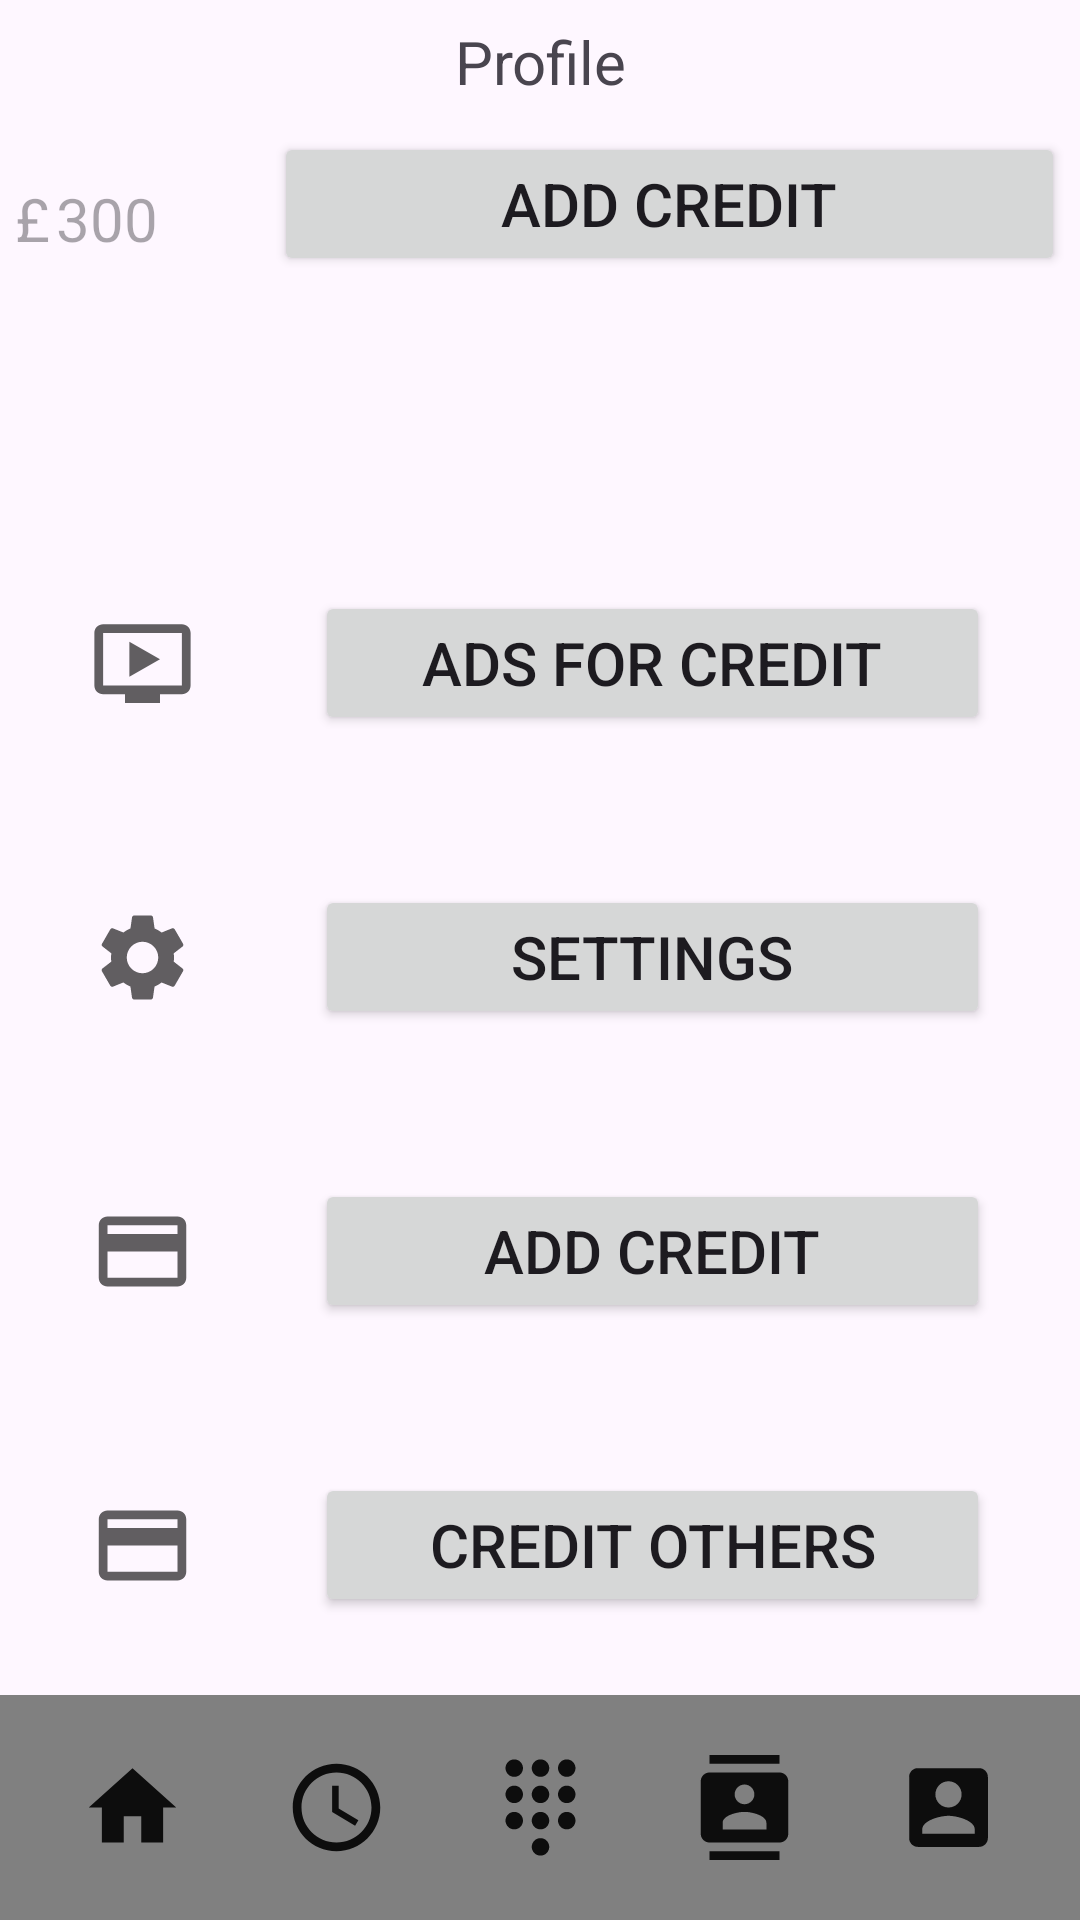

This screen was rendered from an Android layout file. Write that file and the resources it references.
<!-- AndroidManifest.xml: application theme Theme.Within -->
<!-- res/layout/profile_page.xml -->
<?xml version="1.0" encoding="utf-8"?>
<RelativeLayout xmlns:android="http://schemas.android.com/apk/res/android"
    xmlns:tools="http://schemas.android.com/tools"
    android:layout_width="match_parent"
    android:layout_height="match_parent"
    android:orientation="horizontal"
    tools:context=".profile_main.ProfileActivity">

    
    <TextView
        android:id="@+id/profile_title"
        android:layout_width="match_parent"
        android:layout_height="wrap_content"
        android:layout_alignParentTop="true"
        android:text="Profile"
        android:textSize="20sp"
        android:gravity="center"
        android:layout_marginTop="2dp"
        android:layout_marginBottom="5dp"
        android:padding="5dp" />

    <include
        android:id="@+id/top_nav"
        layout="@layout/balance_nav"
        android:layout_width="match_parent"
        android:layout_height="wrap_content"
        android:layout_below="@id/profile_title"/>

    <ScrollView
        android:id="@+id/scrollview"
        android:layout_width="match_parent"
        android:layout_height="wrap_content"
        android:layout_above="@+id/bottom_nav"
        android:layout_below="@+id/top_nav"
        android:contentDescription="Scroll view">

        <LinearLayout
            android:layout_width="match_parent"
            android:layout_height="wrap_content"
            android:layout_marginTop="50dp"
            android:orientation="vertical"
            android:padding="10dp">

            



            

            <LinearLayout
                android:layout_width="match_parent"
                android:layout_height="wrap_content"
                android:layout_gravity="center_horizontal"
                android:layout_marginStart="5dp"
                android:layout_marginTop="40dp"
                android:layout_marginEnd="5dp"
                android:orientation="horizontal"
                android:padding="5dp">

                <ImageView
                    android:id="@+id/ads_ic"
                    android:layout_width="100dp"
                    android:layout_height="match_parent"
                    android:layout_marginStart="10dp"
                    android:layout_marginEnd="20dp"
                    android:layout_weight="1"
                    android:scaleType="fitCenter"
                    android:src="@drawable/ic_video_ads" />

                <Button
                    android:id="@+id/watch_ads"
                    android:layout_width="match_parent"
                    android:layout_height="wrap_content"
                    android:layout_marginStart="20dp"
                    android:layout_marginEnd="10dp"
                    android:layout_weight="1"
                    android:text="Ads for credit"
                    android:textSize="20sp"
                    android:theme="?attr/buttonStyle"/>
            </LinearLayout>

            

            <LinearLayout
                android:layout_width="match_parent"
                android:layout_height="match_parent"
                android:layout_gravity="center_horizontal"
                android:layout_marginStart="5dp"
                android:layout_marginTop="40dp"
                android:layout_marginEnd="5dp"
                android:orientation="horizontal"
                android:padding="5dp">

                <ImageView
                    android:id="@+id/settings_ic"
                    android:layout_width="100dp"
                    android:layout_height="match_parent"
                    android:layout_marginStart="10dp"
                    android:layout_marginEnd="20dp"
                    android:layout_weight="1"
                    android:scaleType="fitCenter"
                    android:src="@drawable/ic_settings" />

                <Button
                    android:id="@+id/settings"
                    android:layout_width="match_parent"
                    android:layout_height="wrap_content"
                    android:layout_marginStart="20dp"
                    android:layout_marginEnd="10dp"
                    android:layout_weight="1"
                    android:text="Settings"
                    android:textSize="20sp" />
            </LinearLayout>

            
            <LinearLayout
                android:layout_width="match_parent"
                android:layout_height="match_parent"
                android:layout_gravity="center_horizontal"
                android:layout_marginStart="5dp"
                android:layout_marginTop="40dp"
                android:layout_marginEnd="5dp"
                android:orientation="horizontal"
                android:padding="5dp">
                
                <ImageView
                    android:id="@+id/credit_ic"
                    android:layout_width="100dp"
                    android:layout_height="match_parent"
                    android:layout_marginStart="10dp"
                    android:layout_marginEnd="20dp"
                    android:layout_weight="1"
                    android:scaleType="fitCenter"
                    android:src="@drawable/ic_add_credit" />

                <Button
                    android:id="@+id/credit"
                    android:layout_width="match_parent"
                    android:layout_height="wrap_content"
                    android:layout_marginStart="20dp"
                    android:layout_marginEnd="10dp"
                    android:layout_weight="1"
                    android:text="Add credit"
                    android:textSize="20sp" />
            </LinearLayout>

            
            <LinearLayout
                android:id="@+id/credit_others_layout"
                android:layout_width="match_parent"
                android:layout_height="match_parent"
                android:layout_gravity="center_horizontal"
                android:layout_marginStart="5dp"
                android:layout_marginTop="40dp"
                android:layout_marginEnd="5dp"
                android:padding="5dp"
                android:orientation="horizontal">

                <ImageView
                    android:id="@+id/credit_others_ic"
                    android:layout_width="100dp"
                    android:layout_height="match_parent"
                    android:layout_marginStart="10dp"
                    android:layout_marginEnd="20dp"
                    android:layout_weight="1"
                    android:scaleType="fitCenter"
                    android:src="@drawable/ic_add_credit" />

                <Button
                    android:id="@+id/credit_others"
                    android:layout_width="match_parent"
                    android:layout_height="wrap_content"
                    android:layout_marginStart="20dp"
                    android:layout_marginEnd="10dp"
                    android:layout_weight="1"
                    android:text="Credit Others"
                    android:textSize="20sp" />
            </LinearLayout>
        </LinearLayout>
    </ScrollView>

    <include
        android:id="@+id/bottom_nav"
        layout="@layout/nav"
        android:layout_width="match_parent"
        android:layout_height="wrap_content"
        android:layout_alignParentBottom="true" />
</RelativeLayout>
<!-- res/layout/balance_nav.xml (included above) -->
<?xml version="1.0" encoding="utf-8"?>
<LinearLayout xmlns:android="http://schemas.android.com/apk/res/android"
    android:id="@+id/balance_layout"
    android:orientation="horizontal"
    android:layout_width="match_parent"
    android:layout_height="60dp"
    android:layout_gravity="top"
    android:layout_marginTop="5dp">

    <TextView
        android:id="@+id/currency"
        android:layout_width="wrap_content"
        android:layout_height="wrap_content"
        android:textSize="20sp"
        android:layout_marginStart="5dp"
        android:layout_marginTop="5dp"
        android:layout_gravity="center"
        android:hint="£" />

    <TextView
        android:id="@+id/balance"
        android:layout_width="0dp"
        android:layout_height="wrap_content"
        android:textSize="20sp"
        android:layout_marginStart="2dp"
        android:layout_marginEnd="10dp"
        android:layout_marginTop="5dp"
        android:layout_weight="0.2"
        android:layout_gravity="center"
        android:hint="300" />

    <Button
        android:id="@+id/button3"
        android:layout_width="0dp"
        android:layout_height="wrap_content"
        android:layout_weight="1"
        android:layout_marginStart="10dp"
        android:layout_marginEnd="5dp"
        android:text="Add credit"
        android:textSize="20sp"
        android:layout_gravity="center_vertical|right"

        android:theme="?attr/buttonStyle"/>


</LinearLayout>
<!-- res/layout/nav.xml (included above) -->
<?xml version="1.0" encoding="utf-8"?>
<LinearLayout xmlns:android="http://schemas.android.com/apk/res/android"
    android:id="@+id/nav_layout"
    android:layout_width="match_parent"
    android:layout_height="wrap_content"
    android:orientation="horizontal"
    android:layout_gravity="bottom"
    android:theme="?attr/customNavigationLayout">


        
        <ImageButton
            android:id="@+id/home_button"
            android:layout_width="0dp"
            android:layout_height="wrap_content"
            android:layout_weight="0.5"
            android:src="@drawable/ic_home"
            android:scaleType="fitCenter"
            android:contentDescription="Home"
            android:background="@drawable/bottom_nav_selector"/>

        
        <ImageButton
            android:id="@+id/recent_button"
            android:layout_width="0dp"
            android:layout_height="wrap_content"
            android:layout_weight="0.5"
            android:src="@drawable/ic_recent"
            android:scaleType="fitCenter"
            android:background="@drawable/bottom_nav_selector"
            android:contentDescription="Recent"/>

        
        <ImageButton
            android:id="@+id/dialpad_button"
            android:layout_width="0dp"
            android:layout_height="wrap_content"
            android:layout_weight="0.5"
            android:src="@drawable/ic_dialpad"
            android:scaleType="fitCenter"
            android:background="@drawable/bottom_nav_selector"
            android:contentDescription="Dialpad"/>

        
        <ImageButton
            android:id="@+id/contact_button"
            android:layout_width="0dp"
            android:layout_height="wrap_content"
            android:layout_weight="0.5"
            android:src="@drawable/ic_contacts"
            android:background="@drawable/bottom_nav_selector"
        android:contentDescription="@string/contact"/>

        
        <ImageButton
            android:id="@+id/profile_button"
            android:layout_width="0dp"
            android:layout_height="wrap_content"
            android:layout_weight="0.5"
            android:src="@drawable/ic_profile"
            android:contentDescription="@string/profile"
            android:background="@drawable/bottom_nav_selector"/>

</LinearLayout>
<!-- resources referenced by this layout -->
<resources>
  <!-- drawable bottom_nav_selector (drawable) -->
  <?xml version="1.0" encoding="utf-8"?>
  <selector xmlns:android="http://schemas.android.com/apk/res/android">
      <item android:state_pressed="true">
          <shape android:shape="oval">
              <corners android:radius="10dp"/>
              <solid android:color="@color/material_dynamic_neutral70"/>
          </shape>
      </item>
      
      <item android:state_focused="true">
          <shape android:shape="oval">
              <corners android:radius="10dp"/>
              <solid android:color="@color/white"/>
              <stroke android:color="@color/teal"/>
          </shape>
      </item>
  
  </selector>
  <!-- drawable ic_add_credit (drawable) -->
  <vector android:alpha="0.62" android:autoMirrored="true"
      android:height="40dp" android:tint="#000000"
      android:viewportHeight="24" android:viewportWidth="24"
      android:width="40dp" xmlns:android="http://schemas.android.com/apk/res/android">
      <path android:fillColor="@android:color/white" android:pathData="M20,4L4,4c-1.11,0 -1.99,0.89 -1.99,2L2,18c0,1.11 0.89,2 2,2h16c1.11,0 2,-0.89 2,-2L22,6c0,-1.11 -0.89,-2 -2,-2zM20,18L4,18v-6h16v6zM20,8L4,8L4,6h16v2z"/>
  </vector>
  <!-- drawable ic_home (drawable) -->
  <vector android:alpha="0.90"  android:height="35dp" android:tint="#000000"
      android:viewportHeight="24" android:viewportWidth="24"
      android:width="35dp" xmlns:android="http://schemas.android.com/apk/res/android">
      <path android:fillColor="@android:color/white" android:pathData="M10,20v-6h4v6h5v-8h3L12,3 2,12h3v8z"/>
  </vector>
  <!-- drawable ic_profile (drawable) -->
  <vector android:alpha="0.90" android:autoMirrored="true"
      android:height="35dp" android:tint="#000000"
      android:viewportHeight="24" android:viewportWidth="24"
      android:width="35dp" xmlns:android="http://schemas.android.com/apk/res/android">
      <path android:fillColor="@android:color/white" android:pathData="M3,5v14c0,1.1 0.89,2 2,2h14c1.1,0 2,-0.9 2,-2L21,5c0,-1.1 -0.9,-2 -2,-2L5,3c-1.11,0 -2,0.9 -2,2zM15,9c0,1.66 -1.34,3 -3,3s-3,-1.34 -3,-3 1.34,-3 3,-3 3,1.34 3,3zM6,17c0,-2 4,-3.1 6,-3.1s6,1.1 6,3.1v1L6,18v-1z"/>
  </vector>
  <!-- drawable ic_recent (drawable) -->
  <vector android:alpha="0.90" android:autoMirrored="true"
      android:height="35dp" android:tint="#000000"
      android:viewportHeight="24" android:viewportWidth="24"
      android:width="35dp" xmlns:android="http://schemas.android.com/apk/res/android">
      <path android:fillColor="@android:color/white" android:pathData="M11.99,2C6.47,2 2,6.48 2,12s4.47,10 9.99,10C17.52,22 22,17.52 22,12S17.52,2 11.99,2zM12,20c-4.42,0 -8,-3.58 -8,-8s3.58,-8 8,-8 8,3.58 8,8 -3.58,8 -8,8z"/>
      <path android:fillColor="@android:color/white" android:pathData="M12.5,7H11v6l5.25,3.15 0.75,-1.23 -4.5,-2.67z"/>
  </vector>
  <!-- drawable ic_video_ads (drawable) -->
  <vector android:alpha="0.62" android:autoMirrored="true"
      android:height="40dp" android:tint="#000000"
      android:viewportHeight="24" android:viewportWidth="24"
      android:width="40dp" xmlns:android="http://schemas.android.com/apk/res/android">
      <path android:fillColor="@android:color/white" android:pathData="M21,3L3,3c-1.11,0 -2,0.89 -2,2v12c0,1.1 0.89,2 2,2h5v2h8v-2h5c1.1,0 1.99,-0.9 1.99,-2L23,5c0,-1.11 -0.9,-2 -2,-2zM21,17L3,17L3,5h18v12zM16,11l-7,4L9,7z"/>
  </vector>
  <string name="contact">Contact</string>
  <string name="profile">Profile</string>
  <style name="Theme.Within" parent="Base.Theme.Within">
  
      </style>
  <color name="white">#FFFFFFFF</color>
  <color name="teal">#008080</color>
  <style name="Base.Theme.Within" parent="Theme.Material3.DayNight.NoActionBar">
          
          
          <item name="customNavigationLayout">@style/bottom_nav_style_day</item>
      </style>
  <style name="bottom_nav_style_day">
          <item name="android:padding">10dp</item>
          <item name="android:radius">5dp</item>
          <item name="android:background">@color/gray</item>
      </style>
  <color name="gray">#808080</color>
</resources>
